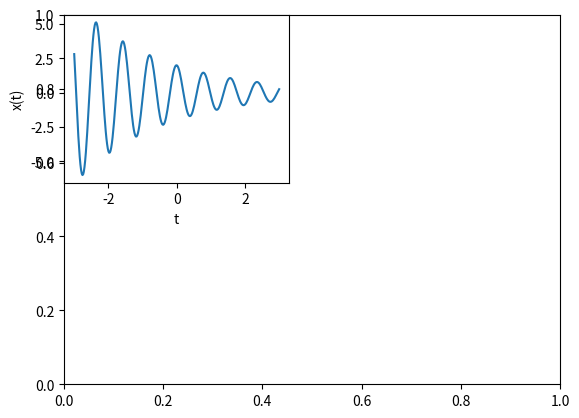

The matplotlib source for this figure:
import numpy as np
import matplotlib.pyplot as plt


t=np.linspace(-3.0,3.0,300)
plt.ylim(0,1)
f=2*np.exp((complex(-0.4,8))*t)
plt.subplot(221)
plt.plot(t,np.real(f))

plt.xlabel('t')
plt.ylabel('x(t)')

plt.show()